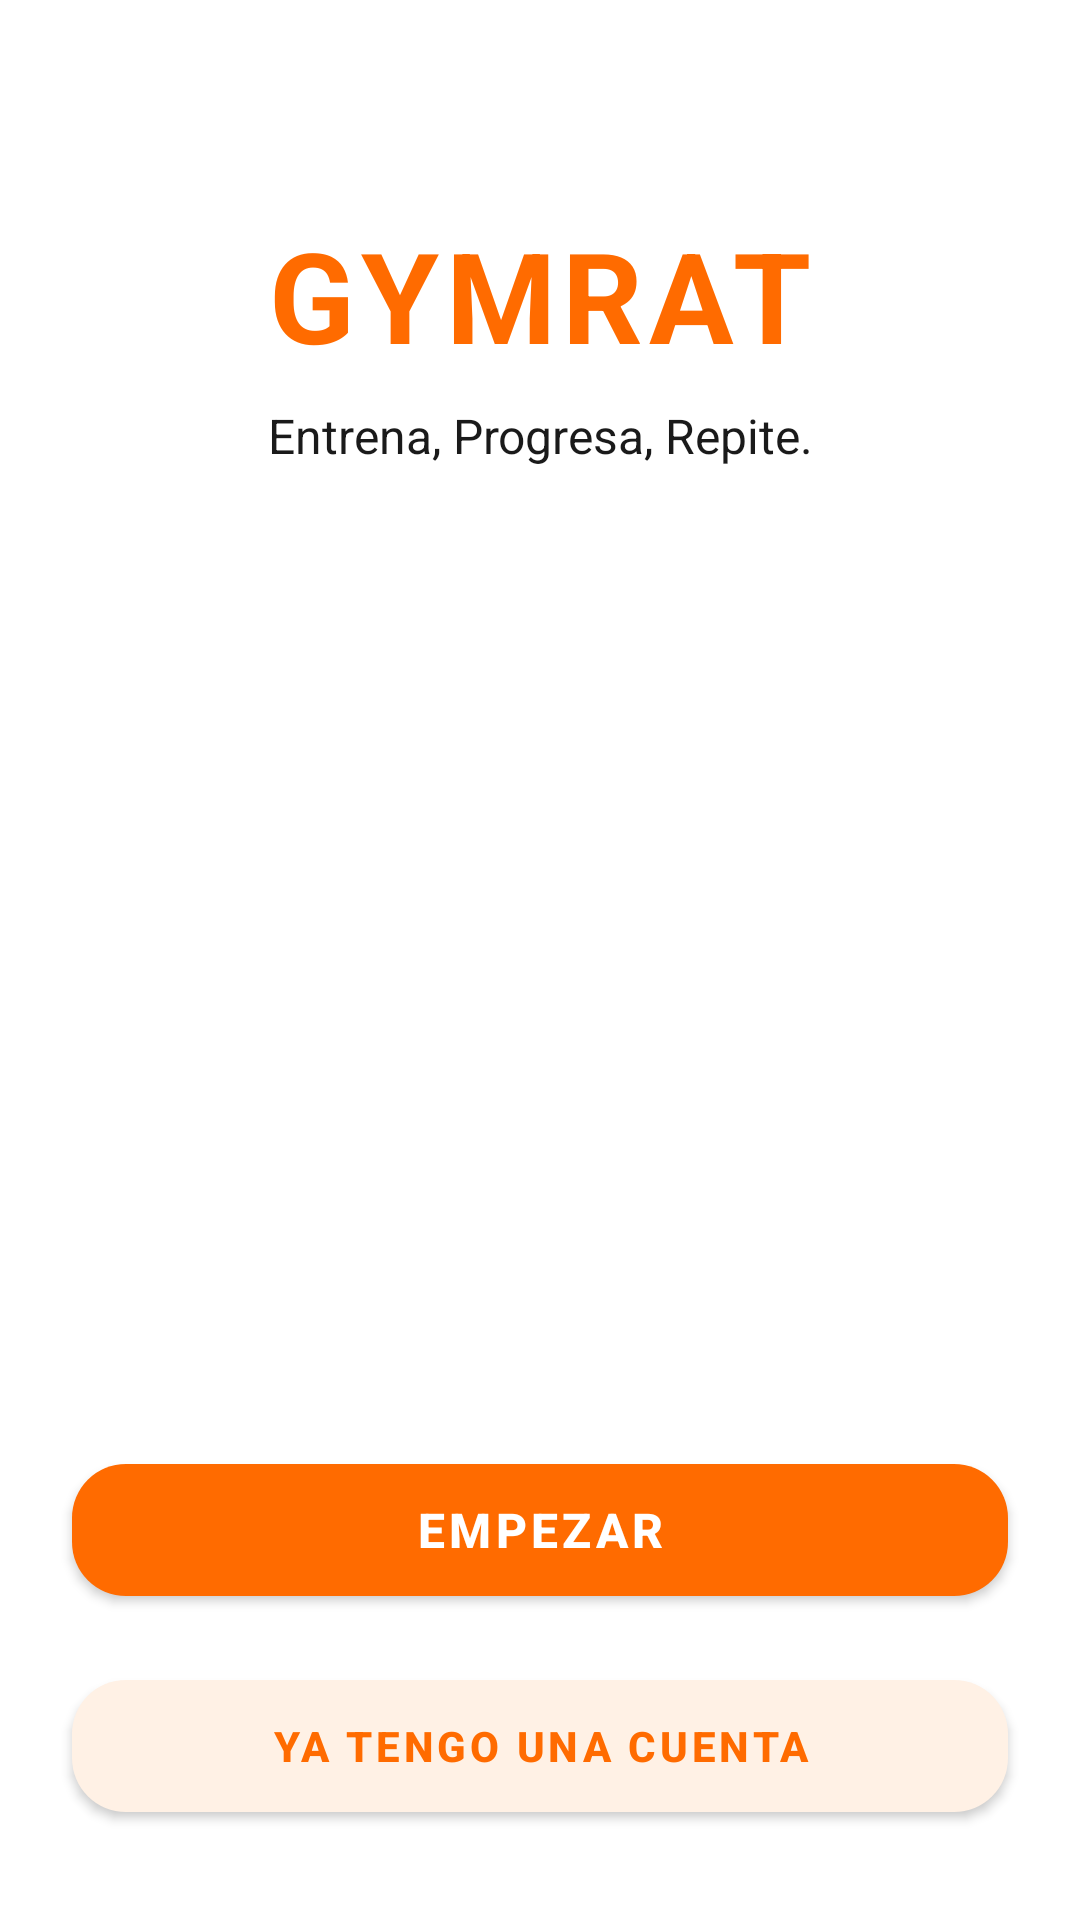

The Android layout XML behind this screen, and the referenced resources:
<!-- AndroidManifest.xml: application theme Theme.GymRat -->
<!-- res/layout/activity_welcome.xml -->
<?xml version="1.0" encoding="utf-8"?>
<androidx.constraintlayout.widget.ConstraintLayout
    xmlns:android="http://schemas.android.com/apk/res/android"
    xmlns:app="http://schemas.android.com/apk/res-auto"
    android:layout_width="match_parent"
    android:layout_height="match_parent"
    android:background="#FFFFFF"
    android:fitsSystemWindows="true">

    
    <TextView
        android:id="@+id/txtLogo"
        android:layout_width="wrap_content"
        android:layout_height="wrap_content"
        android:text="GYMRAT"
        android:textSize="42sp"
        android:textStyle="bold"
        android:textColor="#FF6B00"
        android:letterSpacing="0.05"
        android:layout_marginTop="70dp"
        app:layout_constraintTop_toTopOf="parent"
        app:layout_constraintStart_toStartOf="parent"
        app:layout_constraintEnd_toEndOf="parent"/>

    
    <TextView
        android:id="@+id/txtSlogan"
        android:layout_width="wrap_content"
        android:layout_height="wrap_content"
        android:text="Entrena, Progresa, Repite."
        android:textSize="16sp"
        android:textColor="#1A1A1A"
        android:layout_marginTop="8dp"
        app:layout_constraintTop_toBottomOf="@id/txtLogo"
        app:layout_constraintStart_toStartOf="parent"
        app:layout_constraintEnd_toEndOf="parent"/>

    

    
    <View
        android:id="@+id/placeholderIlustraciones"
        android:layout_width="0dp"
        android:layout_height="180dp"
        android:layout_marginTop="24dp"
        android:layout_marginHorizontal="24dp"
        app:layout_constraintTop_toBottomOf="@id/txtSlogan"
        app:layout_constraintStart_toStartOf="parent"
        app:layout_constraintEnd_toEndOf="parent"/>

    
    <com.google.android.material.button.MaterialButton
        android:id="@+id/btnEmpezar"
        android:layout_width="0dp"
        android:layout_height="56dp"
        android:text="EMPEZAR"
        android:textSize="16sp"
        android:textStyle="bold"
        android:textAllCaps="true"
        android:textColor="#FFFFFF"
        app:backgroundTint="#FF6B00"
        app:cornerRadius="18dp"
        android:layout_marginHorizontal="24dp"
        android:layout_marginBottom="16dp"
        app:layout_constraintBottom_toTopOf="@id/btnYaTengoCuenta"
        app:layout_constraintStart_toStartOf="parent"
        app:layout_constraintEnd_toEndOf="parent"/>

    
    <com.google.android.material.button.MaterialButton
        android:id="@+id/btnYaTengoCuenta"
        android:layout_width="0dp"
        android:layout_height="56dp"
        android:text="YA TENGO UNA CUENTA"
        android:textSize="14sp"
        android:textStyle="bold"
        android:textAllCaps="true"
        android:textColor="#FF6B00"
        app:backgroundTint="#FFF1E5"
        app:cornerRadius="18dp"
        android:layout_marginHorizontal="24dp"
        android:layout_marginBottom="30dp"
        app:layout_constraintBottom_toBottomOf="parent"
        app:layout_constraintStart_toStartOf="parent"
        app:layout_constraintEnd_toEndOf="parent"/>

</androidx.constraintlayout.widget.ConstraintLayout>
<!-- resources referenced by this layout -->
<resources>
  <style name="Theme.GymRat" parent="Theme.MaterialComponents.DayNight.NoActionBar">
          <item name="android:windowBackground">@android:color/white</item>
          <item name="android:statusBarColor">@android:color/transparent</item>
          <item name="android:navigationBarColor">@android:color/transparent</item>
          <item name="android:windowLightStatusBar">true</item>
      </style>
</resources>
